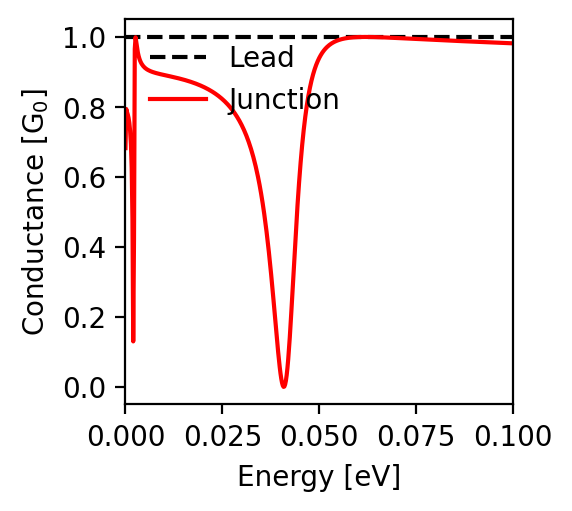

The file beside this chart, header and first rows:
energy; conductance
-0.1; 0.982
-0.0998; 0.982
-0.0996; 0.982
-0.0994; 0.982
-0.0992; 0.982
-0.099; 0.982
-0.0988; 0.982
-0.0986; 0.982
-0.0984; 0.982
-0.0982; 0.983
-0.098; 0.983
-0.0978; 0.983
-0.0976; 0.983
-0.0974; 0.983
-0.0972; 0.983
-0.097; 0.983
-0.0968; 0.983
-0.0966; 0.983
-0.0964; 0.983
-0.0962; 0.983
-0.096; 0.984
-0.0958; 0.984
-0.0956; 0.984
-0.0954; 0.984
-0.0952; 0.984
-0.095; 0.984
-0.0948; 0.984
-0.0946; 0.984
-0.0944; 0.984
-0.0942; 0.984
-0.094; 0.985
-0.0938; 0.985
-0.0936; 0.985
-0.0934; 0.985
-0.0932; 0.985
-0.093; 0.985
-0.0928; 0.985
-0.0926; 0.985
-0.0924; 0.985
-0.0922; 0.985
-0.092; 0.985
-0.0918; 0.986
-0.0916; 0.986
-0.0914; 0.986
-0.0912; 0.986
-0.091; 0.986
-0.0908; 0.986
-0.0906; 0.986
-0.0904; 0.986
-0.0902; 0.986
-0.09; 0.986
-0.0898; 0.987
-0.0896; 0.987
-0.0894; 0.987
-0.0892; 0.987
-0.089; 0.987
-0.0888; 0.987
-0.0886; 0.987
-0.0884; 0.987
-0.0882; 0.987
... 941 more rows
